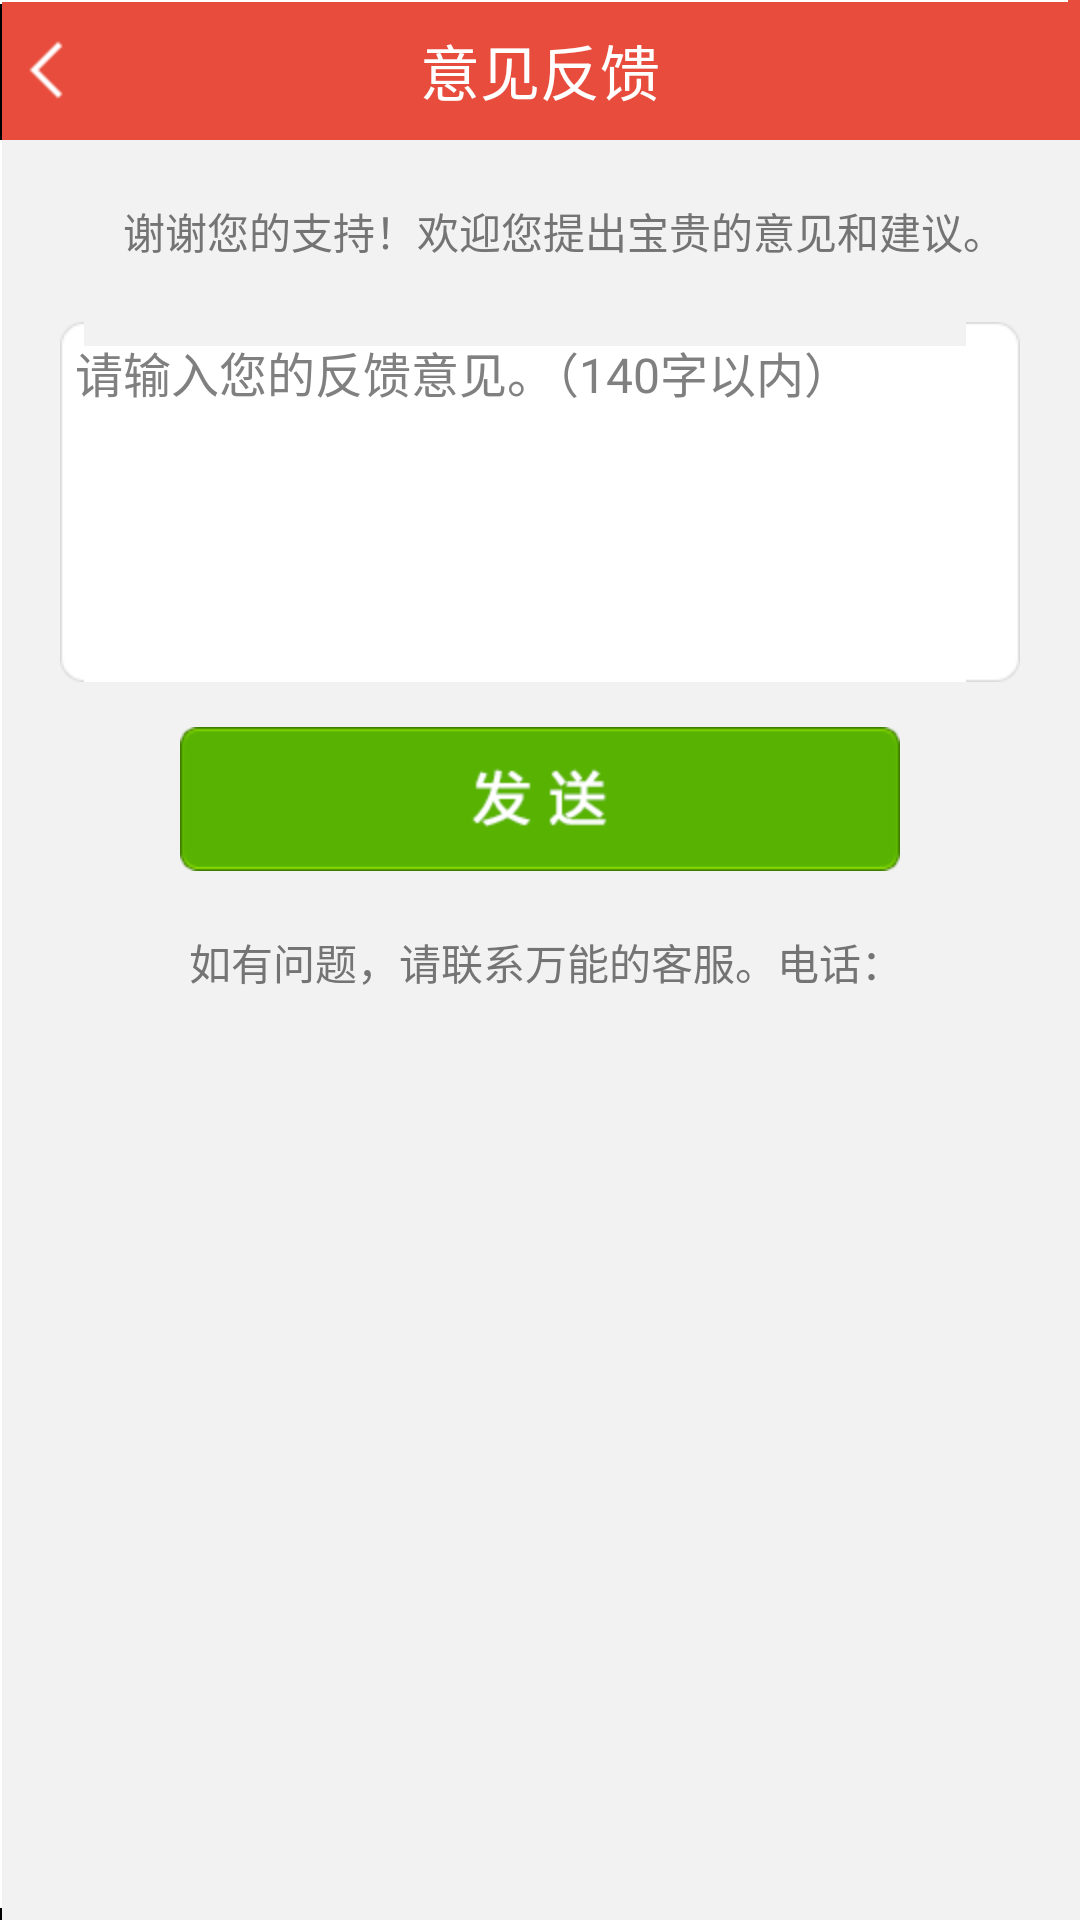

Reconstruct the res/layout file that produces this screen, plus the resources it refers to.
<!-- AndroidManifest.xml: application theme android:Theme.Holo.Light.DarkActionBar -->
<!-- res/layout/feedback_layout.xml -->
<LinearLayout xmlns:android="http://schemas.android.com/apk/res/android"
    xmlns:tools="http://schemas.android.com/tools"
    android:layout_width="match_parent"
    android:layout_height="match_parent"
    android:background="@drawable/setting_bg"
    android:orientation="vertical" >

    <RelativeLayout
        android:id="@+id/frameTitle"
        android:layout_width="fill_parent"
        android:layout_height="wrap_content"
        android:background="@drawable/market_top_bg" >

        <ImageView
            android:id="@+id/back"
            android:layout_width="wrap_content"
            android:layout_height="wrap_content"
            android:layout_centerVertical="true"
            android:contentDescription="@string/app_name"
            android:src="@drawable/btn_back" />

        <TextView
            android:id="@+id/tvTitle"
            style="@style/titleTextStyle"
            android:layout_width="wrap_content"
            android:layout_height="wrap_content"
            android:layout_centerInParent="true"
            android:layout_marginLeft="20dp"
            android:layout_marginTop="5dp"
            android:clickable="true"
            android:gravity="center"
            android:text="@string/setting_feedback"
            android:textColor="@android:color/white" />
    </RelativeLayout>

    <TextView
        android:layout_width="wrap_content"
        android:layout_height="wrap_content"
        android:layout_gravity="center"
        android:layout_marginTop="20dp"
        android:layout_marginLeft="8dp"
        android:text="@string/feedback_title"
        android:textColor="#747474"
        android:textSize="14sp" />

    <EditText
        android:id="@+id/feedbackContent"
        android:layout_width="fill_parent"
        android:layout_height="120dp" 
        android:layout_marginLeft="20dp"
        android:layout_marginRight="20dp"
        android:layout_marginTop="20dp"
        android:textSize="16sp"
        android:paddingLeft="5dp"
        android:paddingTop="5dp"
        android:gravity="top"
        android:hint="@string/feedback_default_content"
        android:background="@drawable/feedback_bg"/>
    
    <Button 
        android:id="@+id/btn_send"
        android:layout_width="wrap_content"
        android:layout_height="wrap_content"
        android:layout_gravity="center_horizontal"
        android:layout_marginTop="15dp"
        android:background="@drawable/btn_feedback_send_selector" />
    
    <TextView
        android:id="@+id/feedbackContact"
        android:layout_width="wrap_content"
        android:layout_height="wrap_content"
        android:layout_gravity="center"
        android:layout_marginTop="20dp"
        android:layout_marginLeft="2dp"
        android:text="@string/feedback_contact"
        android:textColor="#747474"
        android:textSize="14sp" />

</LinearLayout>
<!-- resources referenced by this layout -->
<resources>
  <!-- drawable btn_back: png bitmap (drawable-hdpi, 252 bytes) -->
  <!-- drawable btn_feedback_send_selector (drawable) -->
  <?xml version="1.0" encoding="utf-8"?>
  <selector xmlns:android="http://schemas.android.com/apk/res/android">
  
      <item android:drawable="@drawable/btn_send_pressed" android:state_pressed="true"/>
      <item android:drawable="@drawable/btn_send_enable" android:state_enabled="false"/>
      <item android:drawable="@drawable/btn_send_normal" android:state_pressed="false"/>
  
  </selector>
  <string name="app_name">appmarket</string>
  <string name="feedback_contact">如有问题，请联系万能的客服。电话：</string>
  <string name="feedback_default_content">请输入您的反馈意见。（140字以内）</string>
  <string name="feedback_title">谢谢您的支持！欢迎您提出宝贵的意见和建议。</string>
  <string name="setting_feedback">意见反馈</string>
  <style name="titleTextStyle">
          <item name="android:textColor">#ffffff</item>
          <item name="android:textSize">20sp</item>
          <item name="android:textStyle">normal</item>
      </style>
  <!-- drawable btn_send_pressed: png bitmap (drawable-hdpi, 1269 bytes) -->
  <!-- drawable btn_send_enable: png bitmap (drawable-hdpi, 1185 bytes) -->
  <!-- drawable btn_send_normal: png bitmap (drawable-hdpi, 1275 bytes) -->
</resources>
